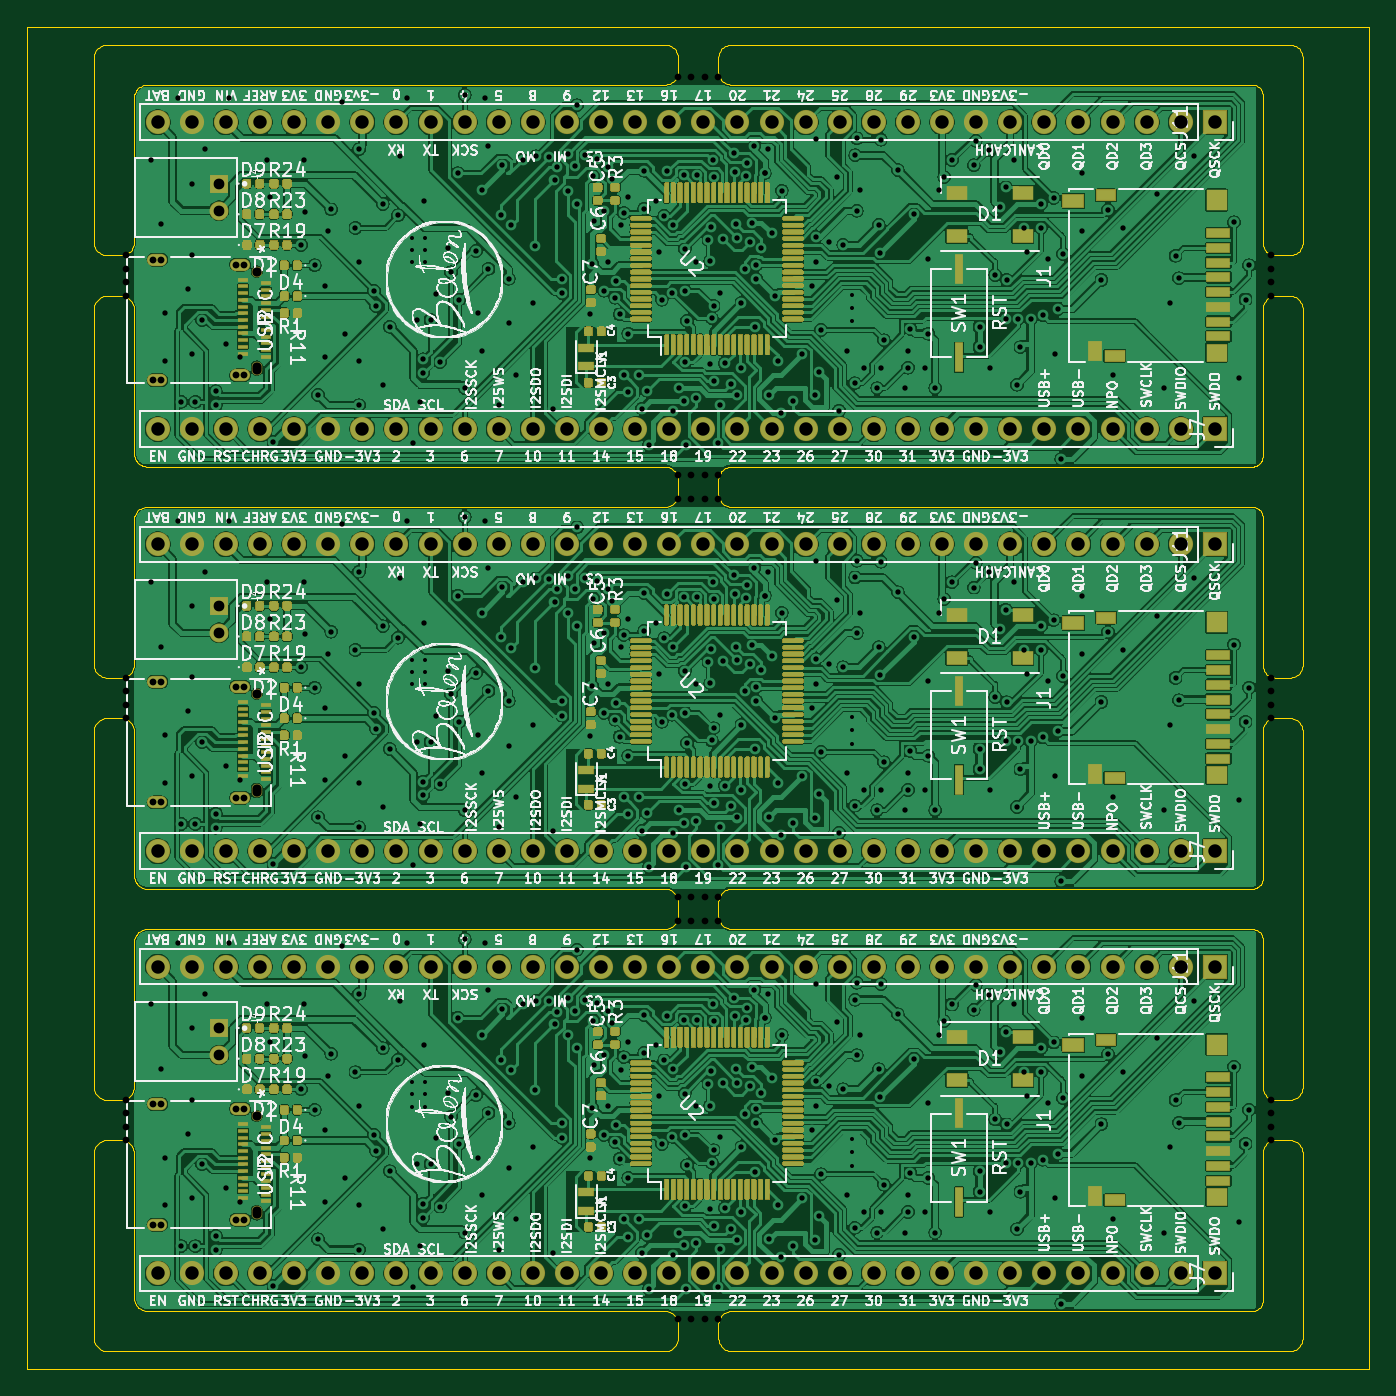
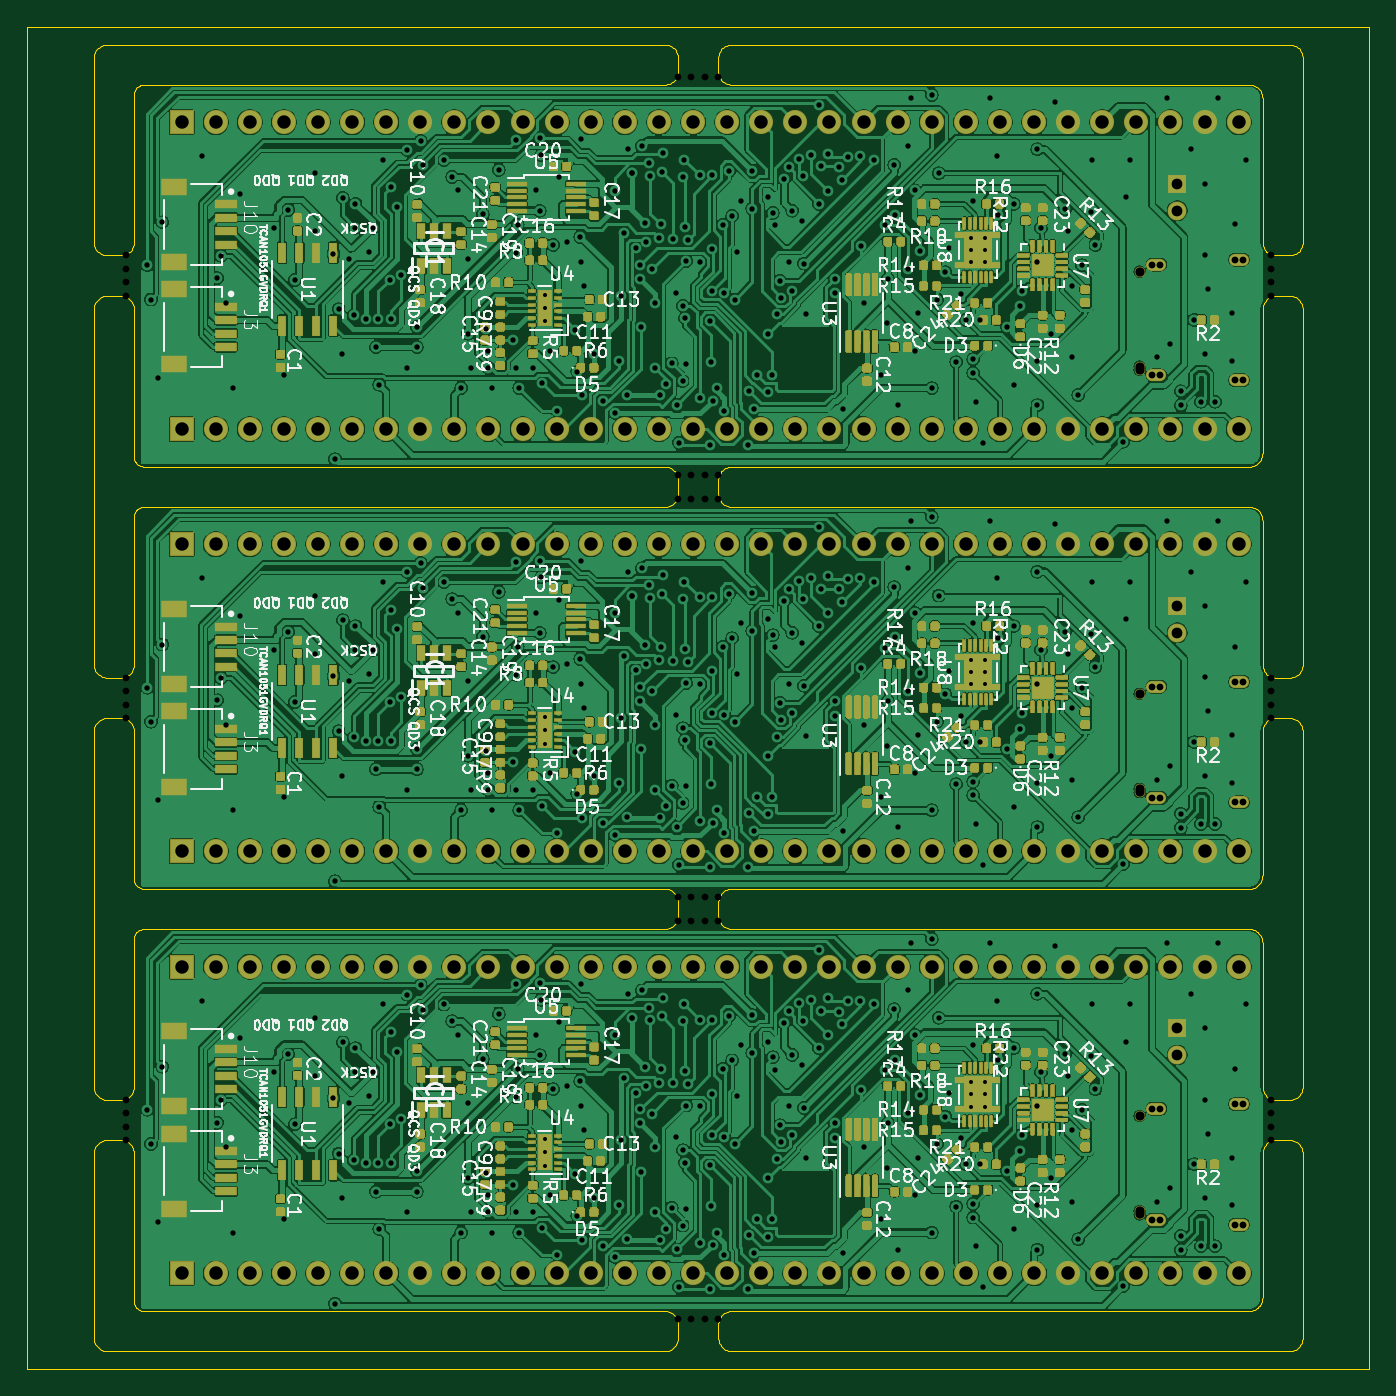
Circuit board: 11 layer files. Board 100.0 x 100.0 mm.
- bottom_copper: ATSAME51J18A-devboard-panel-B_Cu.gbr (1742138 bytes)
- bottom_mask: ATSAME51J18A-devboard-panel-B_Mask.gbr (561830 bytes)
- paste: ATSAME51J18A-devboard-panel-B_Paste.gbr (575457 bytes)
- bottom_silk: ATSAME51J18A-devboard-panel-B_SilkS.gbr (166131 bytes)
- outline: ATSAME51J18A-devboard-panel-Edge_Cuts.gbr (51700 bytes)
- top_copper: ATSAME51J18A-devboard-panel-F_Cu.gbr (1616361 bytes)
- top_mask: ATSAME51J18A-devboard-panel-F_Mask.gbr (489991 bytes)
- paste: ATSAME51J18A-devboard-panel-F_Paste.gbr (483542 bytes)
- top_silk: ATSAME51J18A-devboard-panel-F_SilkS.gbr (485492 bytes)
- drill: ATSAME51J18A-devboard-panel-NPTH.drl (1622 bytes)
- drill: ATSAME51J18A-devboard-panel-PTH.drl (16338 bytes)

=== bottom_copper: ATSAME51J18A-devboard-panel-B_Cu.gbr (1742138 bytes, source omitted) ===
=== bottom_mask: ATSAME51J18A-devboard-panel-B_Mask.gbr (561830 bytes, source omitted) ===
=== paste: ATSAME51J18A-devboard-panel-B_Paste.gbr (575457 bytes, source omitted) ===
=== bottom_silk: ATSAME51J18A-devboard-panel-B_SilkS.gbr (166131 bytes, source omitted) ===
=== outline: ATSAME51J18A-devboard-panel-Edge_Cuts.gbr (51700 bytes, source omitted) ===
=== top_copper: ATSAME51J18A-devboard-panel-F_Cu.gbr (1616361 bytes, source omitted) ===
=== top_mask: ATSAME51J18A-devboard-panel-F_Mask.gbr (489991 bytes, source omitted) ===
=== paste: ATSAME51J18A-devboard-panel-F_Paste.gbr (483542 bytes, source omitted) ===
=== top_silk: ATSAME51J18A-devboard-panel-F_SilkS.gbr (485492 bytes, source omitted) ===
=== drill: ATSAME51J18A-devboard-panel-NPTH.drl ===
M48
; DRILL file {KiCad 5.1.5+dfsg1-2build2} date sob, 20 mar 2021, 12:24:39
; FORMAT={-:-/ absolute / inch / decimal}
; #@! TF.CreationDate,2021-03-20T12:24:39+01:00
; #@! TF.GenerationSoftware,Kicad,Pcbnew,5.1.5+dfsg1-2build2
; #@! TF.FileFunction,NonPlated,1,2,NPTH
FMAT,2
INCH
T1C0.0197
T2C0.0200
T3C0.0270
%
G90
G05
T1
X1.9448Y-2.5088
X5.3022Y-2.5088
X5.3022Y-5.0638
X5.3022Y-4.985
X3.6432Y-4.3503
X3.5644Y-4.3503
X5.3022Y-3.8257
X3.6038Y-3.183
X1.9448Y-3.7076
X5.3022Y-3.7469
X1.9448Y-5.0244
X3.6038Y-4.4211
X3.6432Y-3.183
X1.9448Y-5.0638
X3.5644Y-5.5884
X1.9448Y-2.5876
X1.9448Y-4.985
X3.6826Y-5.5884
X3.6432Y-5.5884
X3.6038Y-3.1122
X3.6432Y-1.9448
X3.6826Y-4.4211
X1.9448Y-4.9457
X3.6038Y-4.3503
X1.9448Y-3.7863
X3.6826Y-3.1122
X3.6432Y-4.4211
X3.6038Y-1.9448
X5.3022Y-5.0244
X5.3022Y-2.5482
X3.5644Y-4.4211
X5.3022Y-4.9457
X5.3022Y-2.4694
X1.9448Y-2.5482
X1.9448Y-3.8257
X1.9448Y-3.7469
X3.5644Y-3.1122
X3.6826Y-1.9448
X3.6432Y-3.1122
X5.3022Y-3.7076
X3.5644Y-3.183
X3.6826Y-4.3503
X5.3022Y-2.5876
X3.5644Y-1.9448
X3.6038Y-5.5884
X3.6826Y-3.183
X1.9448Y-2.4694
X5.3022Y-3.7863
T2
X2.0259Y-3.7198
X2.0259Y-4.0734
X2.0489Y-3.7198
X2.0489Y-4.0734
X2.2685Y-3.734
X2.2685Y-4.0592
X2.2915Y-3.734
X2.2915Y-4.0592
X2.0259Y-4.958
X2.0259Y-5.3115
X2.0489Y-4.958
X2.0489Y-5.3115
X2.2685Y-4.9721
X2.2685Y-5.2973
X2.2915Y-4.9721
X2.2915Y-5.2973
X2.0259Y-2.4817
X2.0259Y-2.8353
X2.0489Y-2.4817
X2.0489Y-2.8353
X2.2685Y-2.4959
X2.2685Y-2.8211
X2.2915Y-2.4959
X2.2915Y-2.8211
T3
X2.3292Y-3.7549
X2.3292Y-4.0333
X2.3292Y-4.0433
X2.3292Y-4.993
X2.3292Y-5.2715
X2.3292Y-5.2815
X2.3292Y-2.5168
X2.3292Y-2.7952
X2.3292Y-2.8052
T0
M30

=== drill: ATSAME51J18A-devboard-panel-PTH.drl (16338 bytes, source omitted) ===
